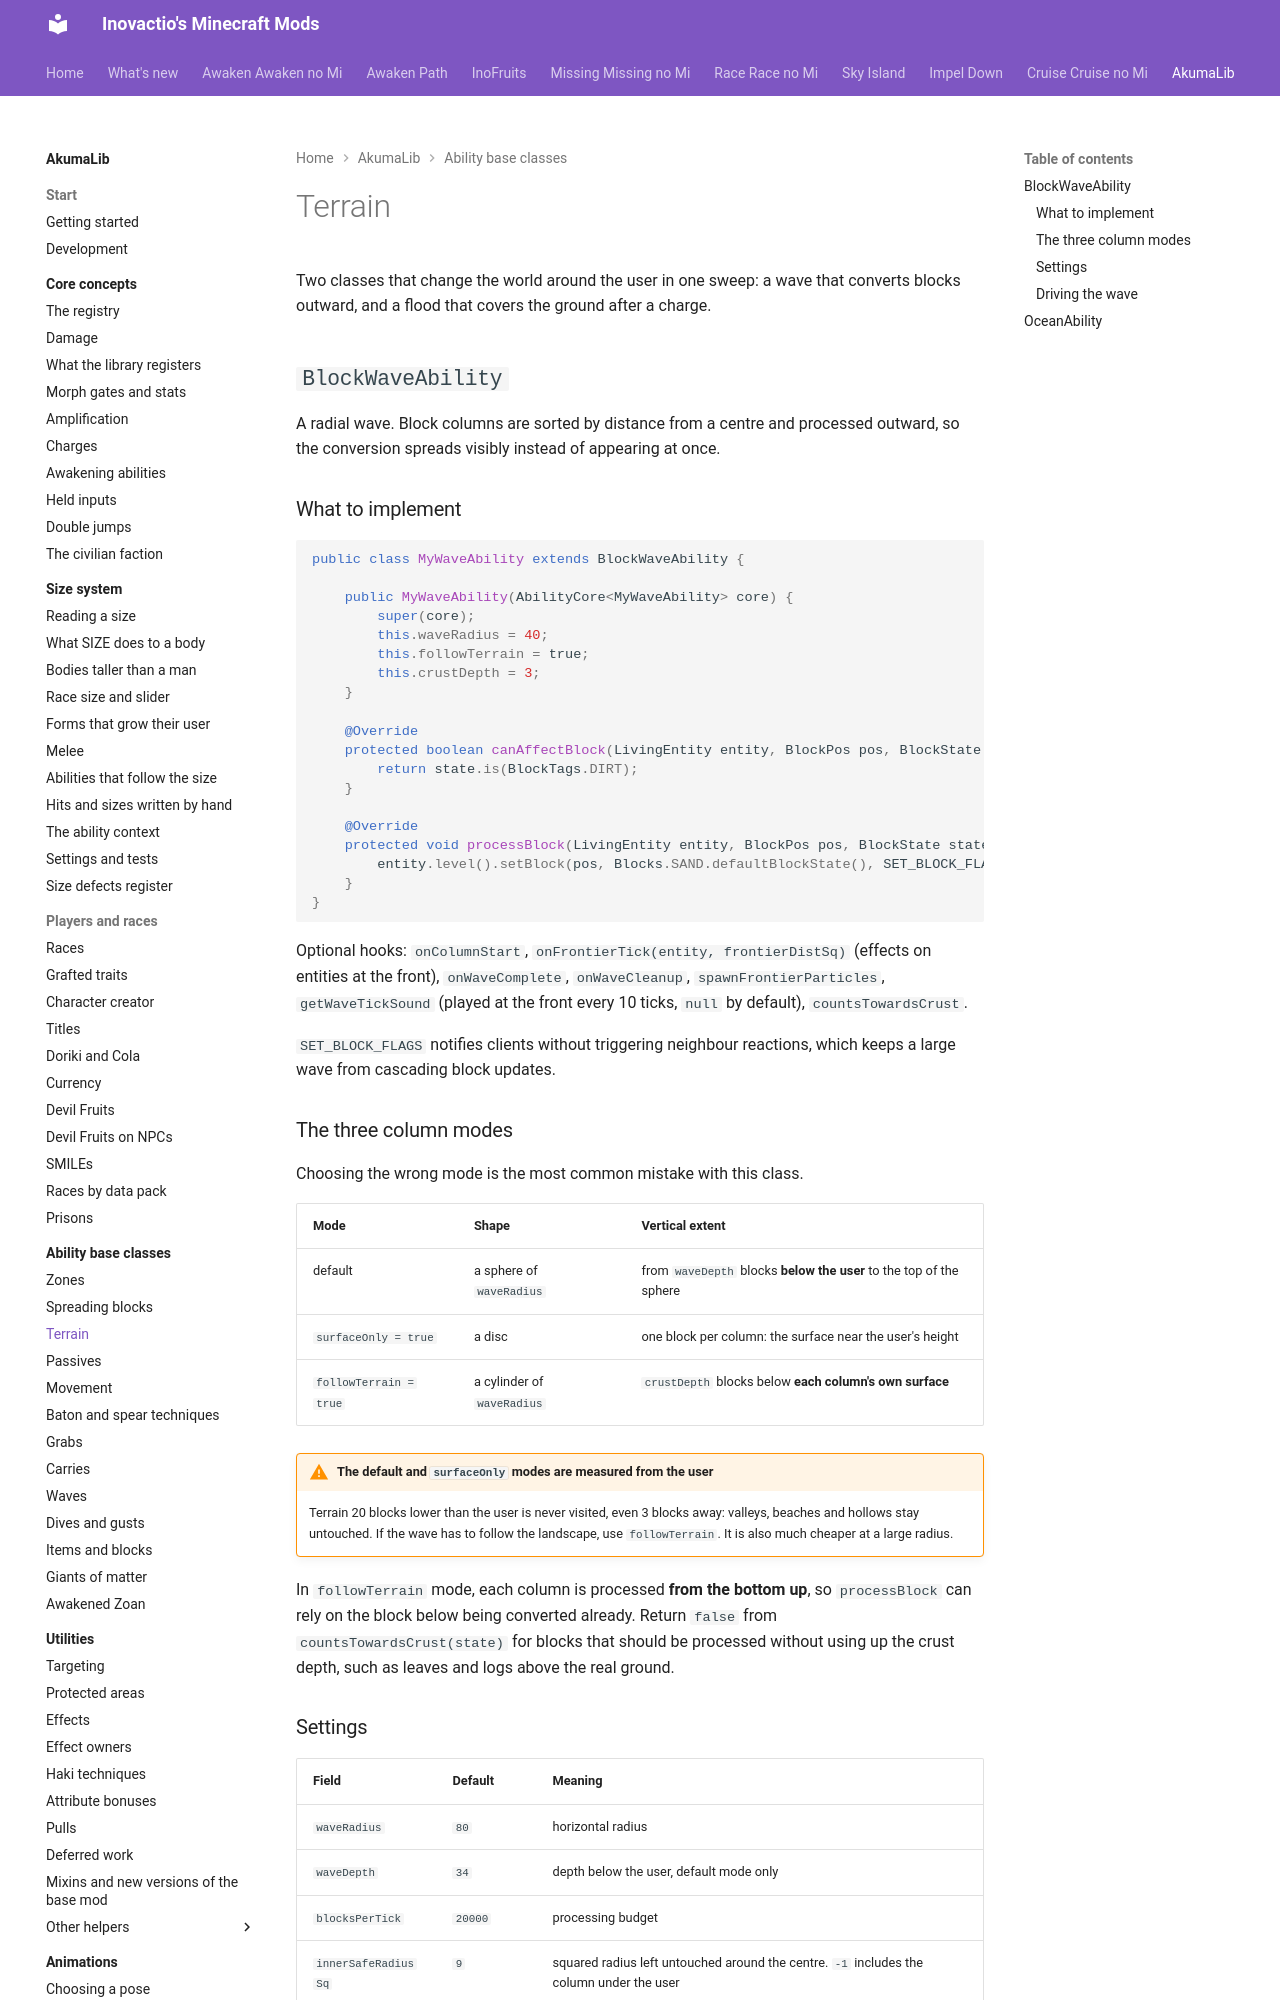

repository: Inovactio/inovactio.github.io · page: akumalib/ability-base-classes/terrain/index.html · generator: mkdocs

# Terrain

Two classes that change the world around the user in one sweep: a wave that converts blocks outward, and a flood that covers the ground after a charge.

## `BlockWaveAbility`

A radial wave. Block columns are sorted by distance from a centre and processed outward, so the conversion spreads visibly instead of appearing at once.

### What to implement

```java
public class MyWaveAbility extends BlockWaveAbility {

    public MyWaveAbility(AbilityCore<MyWaveAbility> core) {
        super(core);
        this.waveRadius = 40;
        this.followTerrain = true;
        this.crustDepth = 3;
    }

    @Override
    protected boolean canAffectBlock(LivingEntity entity, BlockPos pos, BlockState state) {
        return state.is(BlockTags.DIRT);
    }

    @Override
    protected void processBlock(LivingEntity entity, BlockPos pos, BlockState state) {
        entity.level().setBlock(pos, Blocks.SAND.defaultBlockState(), SET_BLOCK_FLAGS);
    }
}
```

Optional hooks: `onColumnStart`, `onFrontierTick(entity, frontierDistSq)` (effects on entities at the front), `onWaveComplete`, `onWaveCleanup`, `spawnFrontierParticles`, `getWaveTickSound` (played at the front every 10 ticks, `null` by default), `countsTowardsCrust`.

`SET_BLOCK_FLAGS` notifies clients without triggering neighbour reactions, which keeps a large wave from cascading block updates.

### The three column modes

Choosing the wrong mode is the most common mistake with this class.

| Mode | Shape | Vertical extent |
|---|---|---|
| default | a sphere of `waveRadius` | from `waveDepth` blocks **below the user** to the top of the sphere |
| `surfaceOnly = true` | a disc | one block per column: the surface near the user's height |
| `followTerrain = true` | a cylinder of `waveRadius` | `crustDepth` blocks below **each column's own surface** |

!!! warning "The default and `surfaceOnly` modes are measured from the user"
    Terrain 20 blocks lower than the user is never visited, even 3 blocks away: valleys, beaches and hollows stay untouched. If the wave has to follow the landscape, use `followTerrain`. It is also much cheaper at a large radius.

In `followTerrain` mode, each column is processed **from the bottom up**, so `processBlock` can rely on the block below being converted already. Return `false` from `countsTowardsCrust(state)` for blocks that should be processed without using up the crust depth, such as leaves and logs above the real ground.

### Settings

| Field | Default | Meaning |
|---|---|---|
| `waveRadius` | `80` | horizontal radius |
| `waveDepth` | `34` | depth below the user, default mode only |
| `blocksPerTick` | `20000` | processing budget |
| `innerSafeRadiusSq` | `9` | squared radius left untouched around the centre. `-1` includes the column under the user |
| `surfaceOnly` | `false` | disc mode |
| `followTerrain` | `false` | terrain mode, takes precedence over `surfaceOnly` |
| `crustDepth` | `7` | depth per column, terrain mode only |
